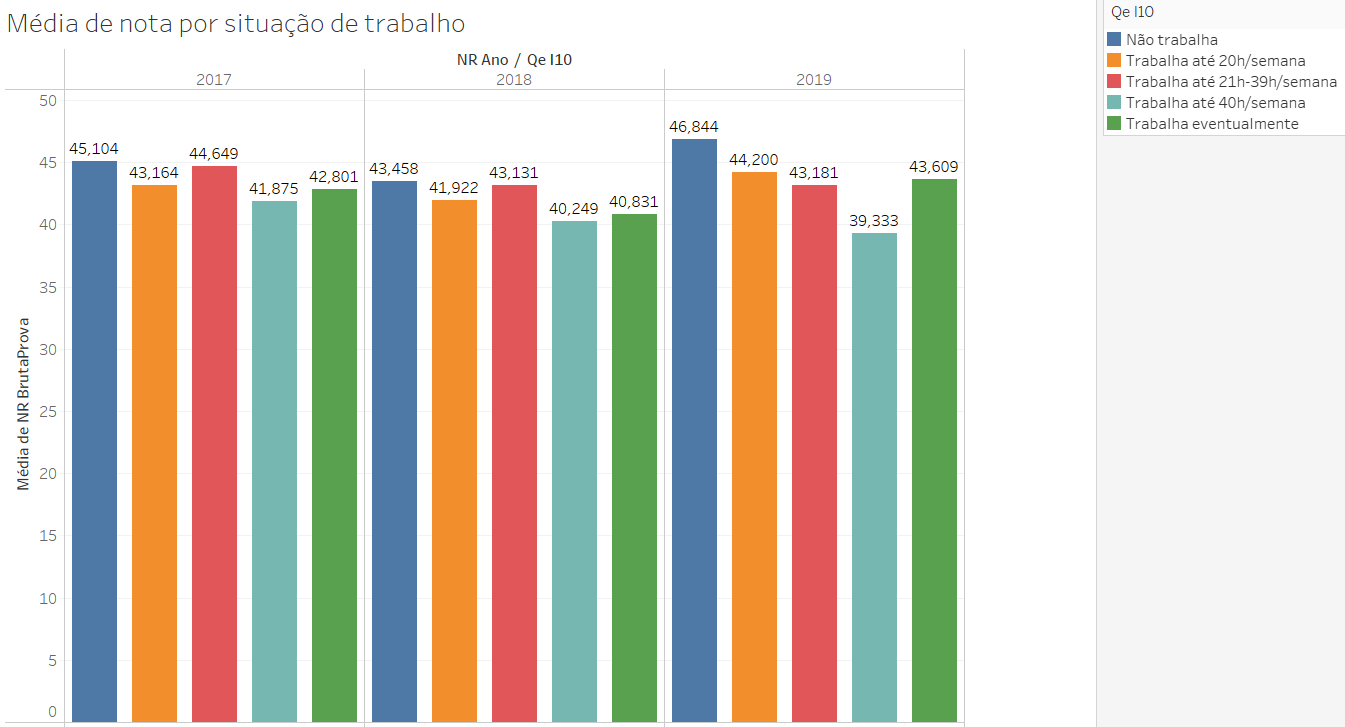

Source data for this figure (header and first rows):
NR Ano; Qe I10; Média de NR BrutaProva
2017; Trabalha eventualmente; 42,800579
2017; Trabalha até 40h/semana; 41,874709
2017; Trabalha até 21h-39h/semana; 44,649187
2017; Trabalha até 20h/semana; 43,16436
2017; Não trabalha; 45,104305
2018; Trabalha eventualmente; 40,83089
2018; Trabalha até 40h/semana; 40,248553
2018; Trabalha até 21h-39h/semana; 43,13128
2018; Trabalha até 20h/semana; 41,921876
2018; Não trabalha; 43,458382
2019; Trabalha eventualmente; 43,608854
2019; Trabalha até 40h/semana; 39,332787
2019; Trabalha até 21h-39h/semana; 43,181184
2019; Trabalha até 20h/semana; 44,199811
2019; Não trabalha; 46,844281
